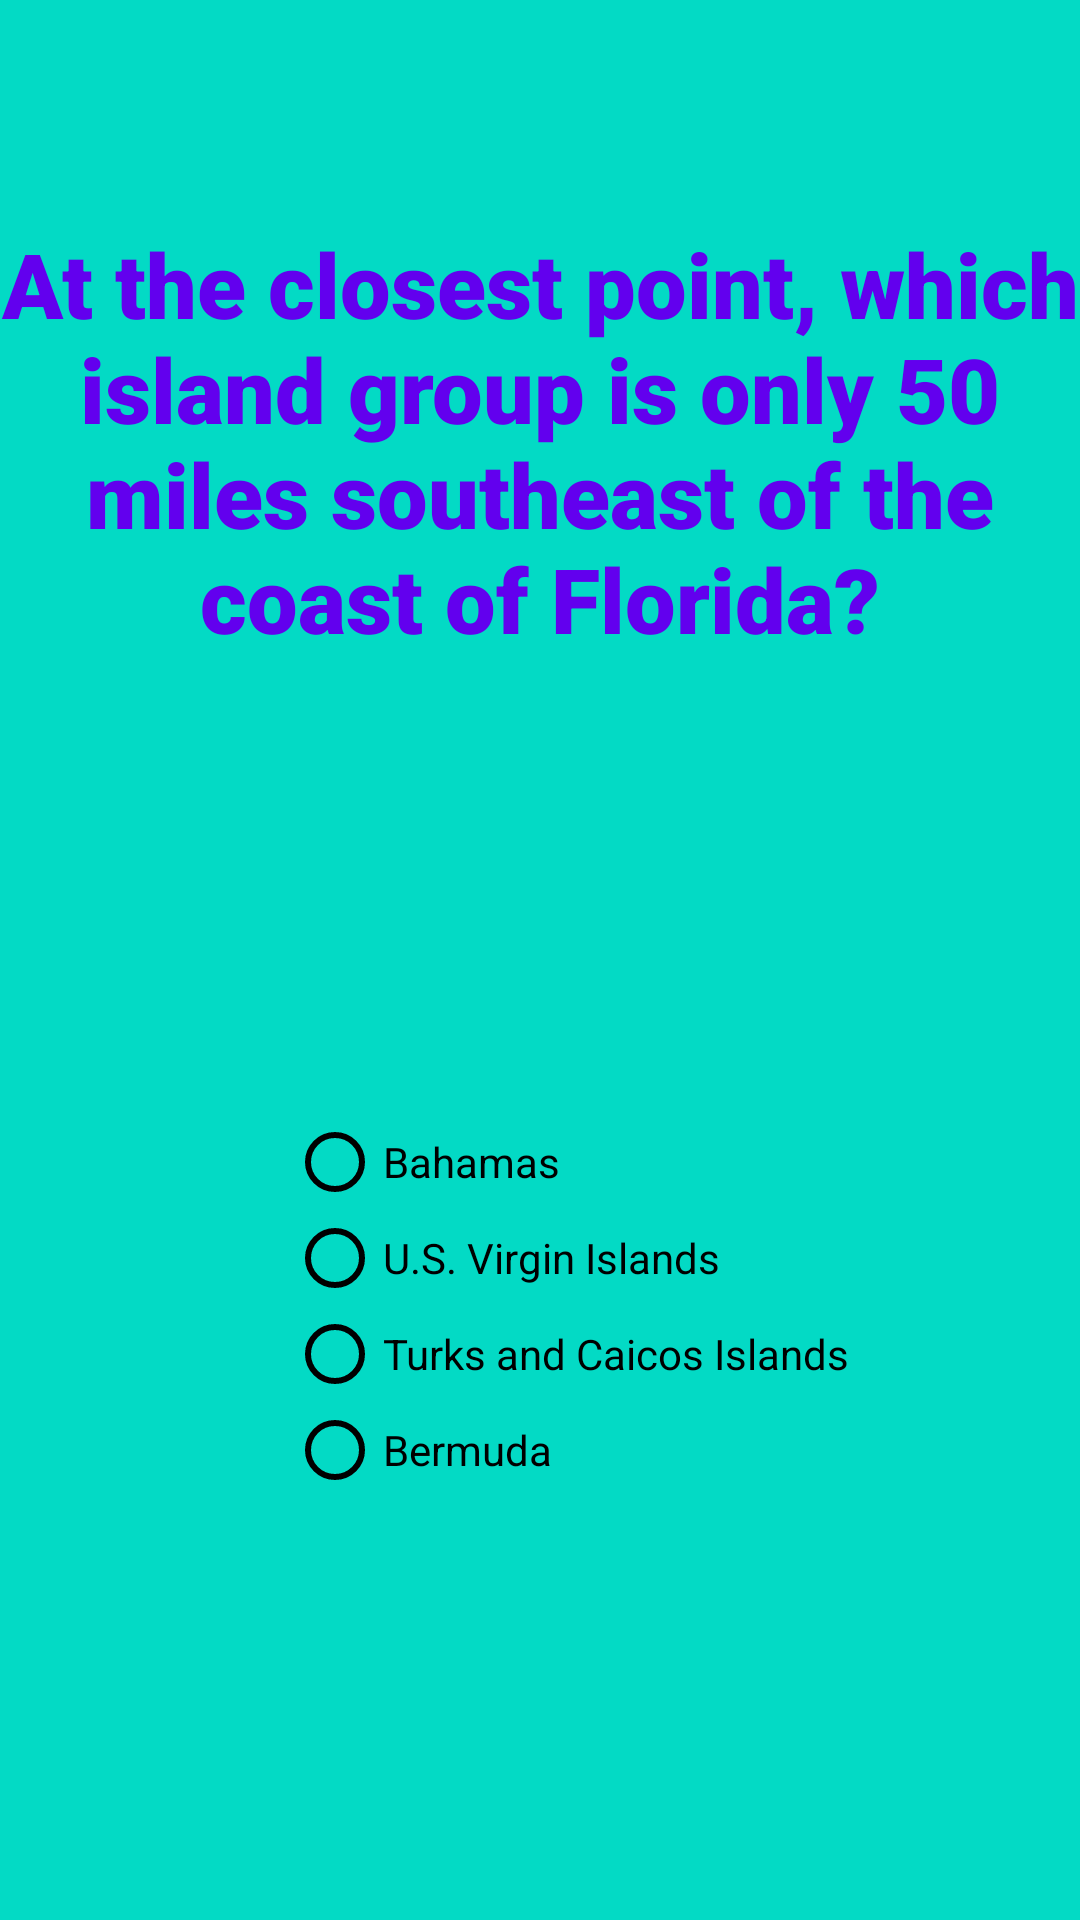

Android layout source for this screen:
<!-- AndroidManifest.xml: application theme AppTheme -->
<!-- res/layout/activity_question6.xml -->
<?xml version="1.0" encoding="utf-8"?>
<android.support.constraint.ConstraintLayout xmlns:android="http://schemas.android.com/apk/res/android"
    xmlns:app="http://schemas.android.com/apk/res-auto"
    xmlns:tools="http://schemas.android.com/tools"
    android:layout_width="match_parent"
    android:layout_height="match_parent"
    android:background="@color/colorAccent"
    tools:context=".question6">

    <TextView
        android:id="@+id/textView4"
        android:layout_width="wrap_content"
        android:layout_height="wrap_content"
        android:fontFamily="sans-serif-black"
        android:text="@string/question6"
        android:textAlignment="center"
        android:textColor="@color/colorPrimary"
        android:textSize="30sp"
        android:textStyle="bold"
        app:layout_constraintBottom_toBottomOf="parent"
        app:layout_constraintLeft_toLeftOf="parent"
        app:layout_constraintRight_toRightOf="parent"
        app:layout_constraintTop_toTopOf="parent"
        app:layout_constraintVertical_bias="0.15" />

    <RadioGroup
        android:layout_width="188dp"
        android:layout_height="133dp"
        android:layout_marginTop="8dp"
        android:layout_marginBottom="8dp"
        android:orientation="vertical"
        app:layout_constraintBottom_toBottomOf="parent"
        app:layout_constraintEnd_toEndOf="parent"
        app:layout_constraintHorizontal_bias="0.556"
        app:layout_constraintStart_toStartOf="parent"
        app:layout_constraintTop_toBottomOf="@+id/textView4"
        app:layout_constraintVertical_bias="0.53">

        <RadioButton
            android:id="@+id/radio_btn6a"
            android:layout_width="wrap_content"
            android:layout_height="wrap_content"
            android:buttonTint="@color/colorBlack"
            android:onClick="onRadioButtonClicked"
            android:text="@string/q6_answer6a" />

        <RadioButton
            android:id="@+id/radio_btn6b"
            android:layout_width="wrap_content"
            android:layout_height="wrap_content"
            android:buttonTint="@color/colorBlack"
            android:onClick="onRadioButtonClicked"
            android:text="@string/q6_answer6b" />

        <RadioButton
            android:id="@+id/radio_btn6c"
            android:layout_width="wrap_content"
            android:layout_height="wrap_content"
            android:buttonTint="@color/colorBlack"
            android:onClick="onRadioButtonClicked"
            android:text="@string/q6_answer6c" />

        <RadioButton
            android:id="@+id/radio_btn6d"
            android:layout_width="wrap_content"
            android:layout_height="wrap_content"
            android:buttonTint="@color/colorBlack"
            android:onClick="onRadioButtonClicked"
            android:text="@string/q6_answer6d" />

    </RadioGroup>

</android.support.constraint.ConstraintLayout>
<!-- resources referenced by this layout -->
<resources>
  <color name="colorAccent">#03DAC5</color>
  <color name="colorBlack">#000000</color>
  <color name="colorPrimary">#6200EE</color>
  <string name="q6_answer6a">Bahamas</string>
  <string name="q6_answer6b">U.S. Virgin Islands</string>
  <string name="q6_answer6c">Turks and Caicos Islands</string>
  <string name="q6_answer6d">Bermuda</string>
  <string name="question6">At the closest point, which island group is only 50 miles southeast of the coast of Florida?</string>
  <style name="AppTheme" parent="Theme.AppCompat.Light.DarkActionBar">
          
          <item name="colorPrimary">@color/colorPrimary</item>
          <item name="colorAccent">@color/colorAccent</item>
  
  
      </style>
</resources>
